39-way image classification set "classification_dataset_augmented" from GitHub (KhaiNghiTranNguyen/AI-Challenge-3ITech); label vocabulary: banh mi, bap cai luoc, bap cai xao, bo xao, ca chien, ca chua, ca kho, ca rot, canh bau, canh bi do, canh cai, canh chua, canh rong bien, chuoi, com, dau bap, dau hu, dau que, do chua, dua hau, dua leo, ga chien, ga kho, kho qua, kho tieu, kho trung, nuoc mam, nuoc tuong, rau, rau muong, rau ngo, suon mieng, suon xao, thanh long, thit chien, thit luoc, tom, trung chien, trung luoc.

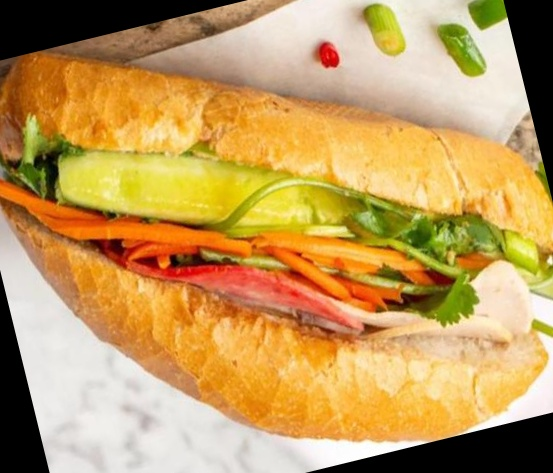
Label: banh mi

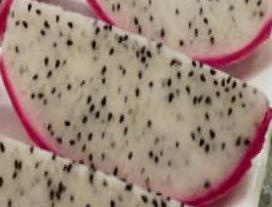
Label: thanh long

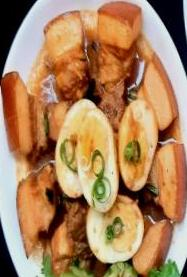
Label: kho trung

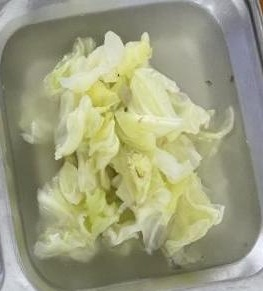
Label: bap cai luoc

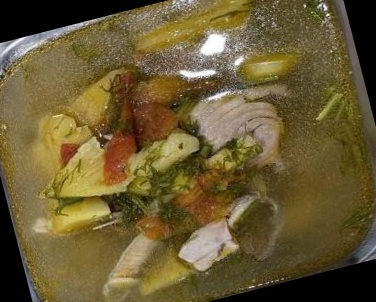
Label: canh chua

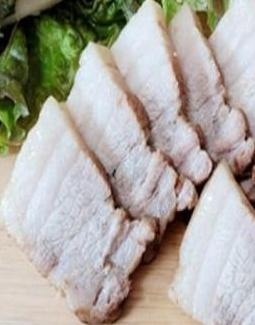
Label: thit luoc
